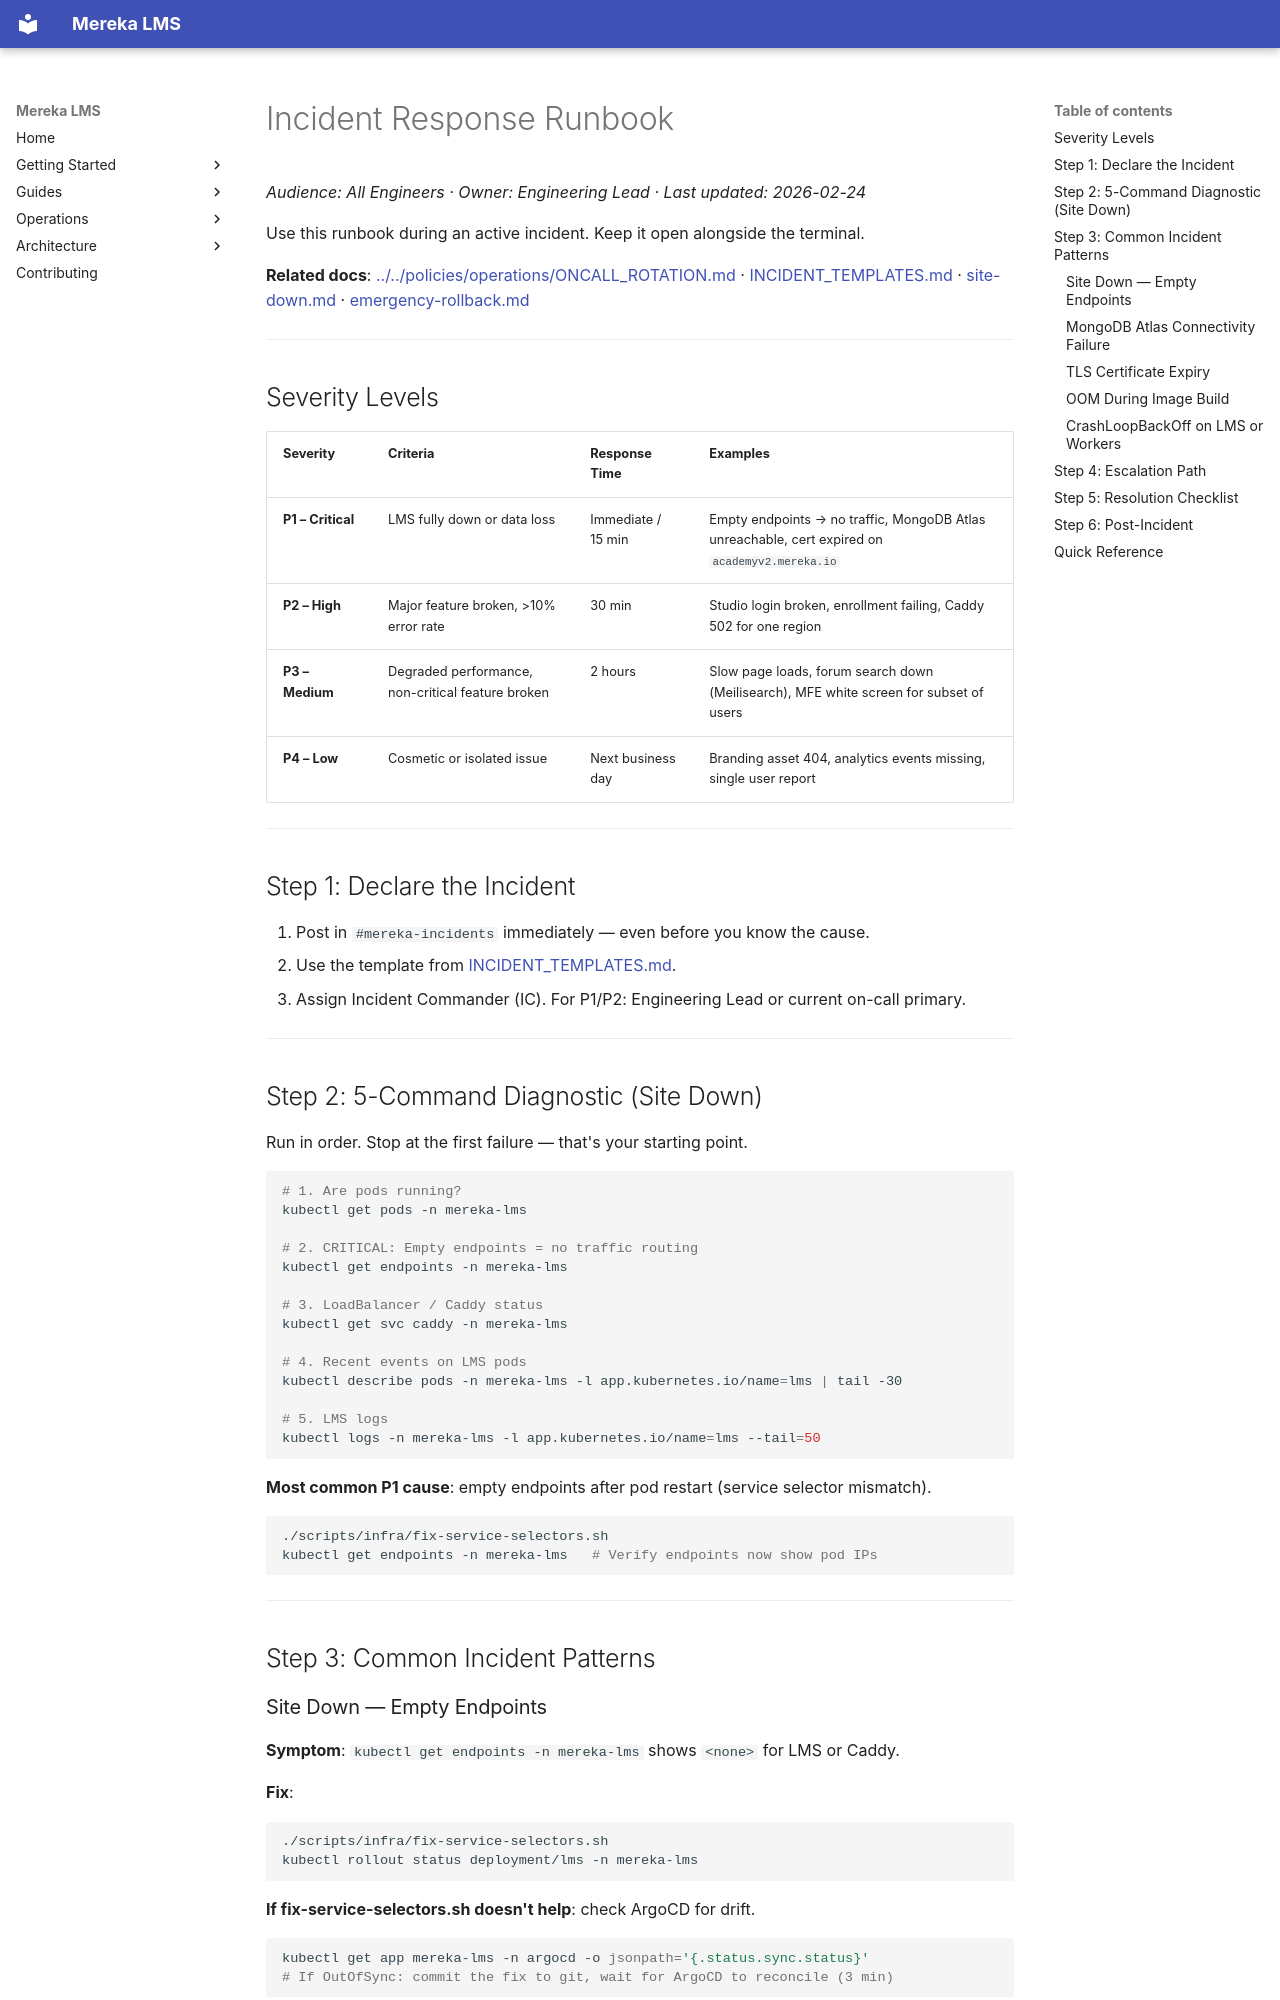

repository: lifeofgurpreet/mereka-lms-prototype · page: ops/runbooks/INCIDENT_RESPONSE/index.html · generator: mkdocs

<!-- @spec: cross-cutting-requirements_spec.md -->
# Incident Response Runbook

_Audience: All Engineers · Owner: Engineering Lead · Last updated: 2026-02-24_

Use this runbook during an active incident. Keep it open alongside the terminal.

**Related docs**: [../../policies/operations/ONCALL_ROTATION.md](../../policies/operations/ONCALL_ROTATION.md) · [INCIDENT_TEMPLATES.md](INCIDENT_TEMPLATES.md) · [site-down.md](site-down.md) · [emergency-rollback.md](emergency-rollback.md)

---

## Severity Levels

| Severity | Criteria | Response Time | Examples |
|----------|----------|---------------|---------|
| **P1 – Critical** | LMS fully down or data loss | Immediate / 15 min | Empty endpoints → no traffic, MongoDB Atlas unreachable, cert expired on `academyv2.mereka.io` |
| **P2 – High** | Major feature broken, >10% error rate | 30 min | Studio login broken, enrollment failing, Caddy 502 for one region |
| **P3 – Medium** | Degraded performance, non-critical feature broken | 2 hours | Slow page loads, forum search down (Meilisearch), MFE white screen for subset of users |
| **P4 – Low** | Cosmetic or isolated issue | Next business day | Branding asset 404, analytics events missing, single user report |

---

## Step 1: Declare the Incident

1. Post in `#mereka-incidents` immediately — even before you know the cause.
2. Use the template from [INCIDENT_TEMPLATES.md](INCIDENT_TEMPLATES.md#incident-declaration-template).
3. Assign Incident Commander (IC). For P1/P2: Engineering Lead or current on-call primary.

---

## Step 2: 5-Command Diagnostic (Site Down)

Run in order. Stop at the first failure — that's your starting point.

```bash
# 1. Are pods running?
kubectl get pods -n mereka-lms

# 2. CRITICAL: Empty endpoints = no traffic routing
kubectl get endpoints -n mereka-lms

# 3. LoadBalancer / Caddy status
kubectl get svc caddy -n mereka-lms

# 4. Recent events on LMS pods
kubectl describe pods -n mereka-lms -l app.kubernetes.io/name=lms | tail -30

# 5. LMS logs
kubectl logs -n mereka-lms -l app.kubernetes.io/name=lms --tail=50
```

**Most common P1 cause**: empty endpoints after pod restart (service selector mismatch).
```bash
./scripts/infra/fix-service-selectors.sh
kubectl get endpoints -n mereka-lms   # Verify endpoints now show pod IPs
```

---

## Step 3: Common Incident Patterns
